Image classification data set "data" (satorres8/CARD-RECOGNIZER on GitHub). Class labels (54): 10 of clubs, 10 of diamonds, 10 of hearts, 10 of spades, 2 of clubs, 2 of diamonds, 2 of hearts, 2 of spades, 3 of clubs, 3 of diamonds, 3 of hearts, 3 of spades, 4 of clubs, 4 of diamonds, 4 of hearts, 4 of spades, 5 of clubs, 5 of diamonds, 5 of hearts, 5 of spades, 6 of clubs, 6 of diamonds, 6 of hearts, 6 of spades, 7 of clubs, 7 of diamonds, 7 of hearts, 7 of spades, 8 of clubs, 8 of diamonds, 8 of hearts, 8 of spades, 9 of clubs, 9 of diamonds, 9 of hearts, 9 of spades, ace of clubs, ace of diamonds, ace of hearts, ace of spades, black joker, jack of clubs, jack of diamonds, jack of hearts, jack of spades, king of clubs, king of diamonds, king of hearts, king of spades, queen of clubs, queen of diamonds, queen of hearts, queen of spades, red joker.

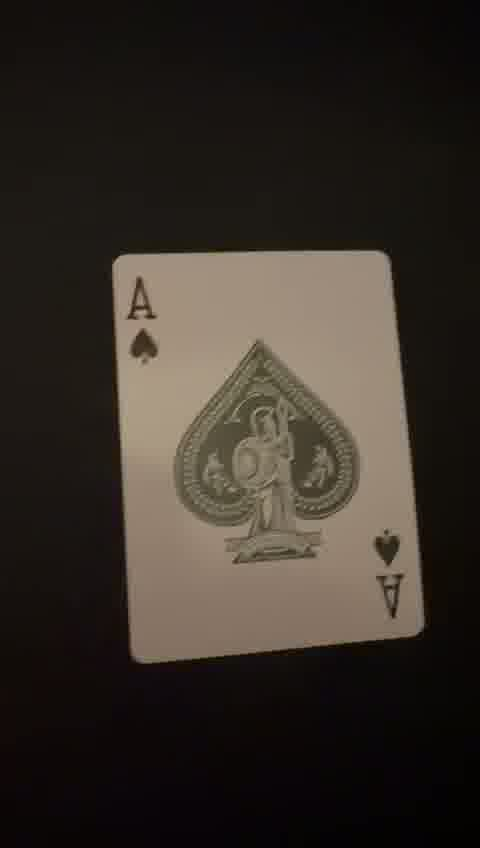
Label: ace of spades

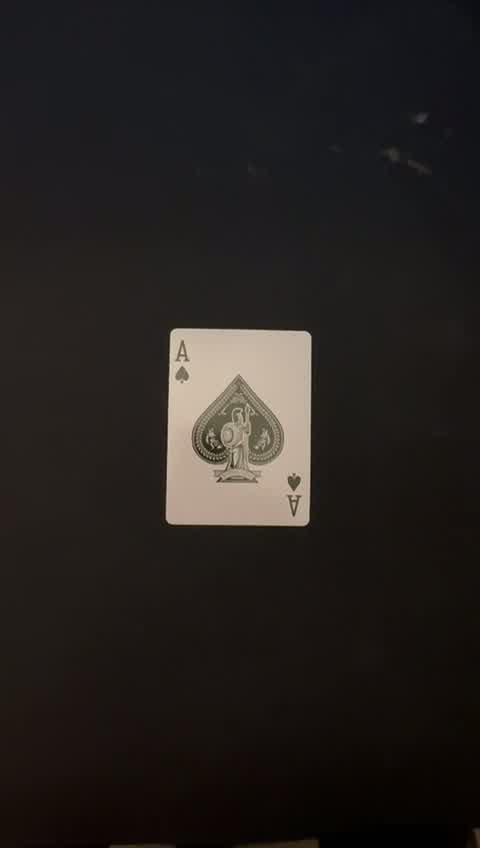
Label: ace of spades

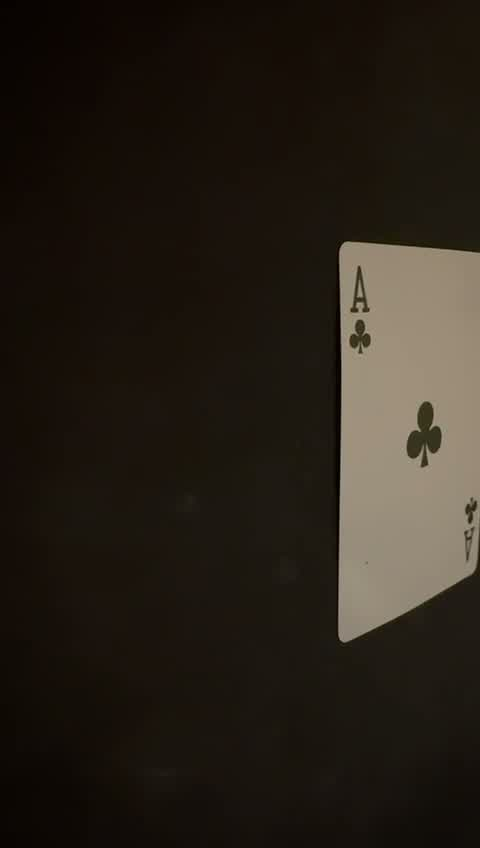
Label: ace of clubs

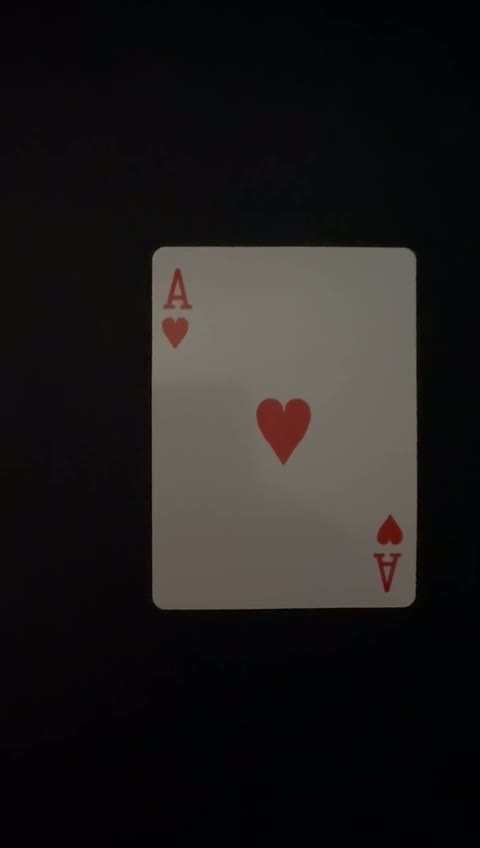
Label: ace of hearts

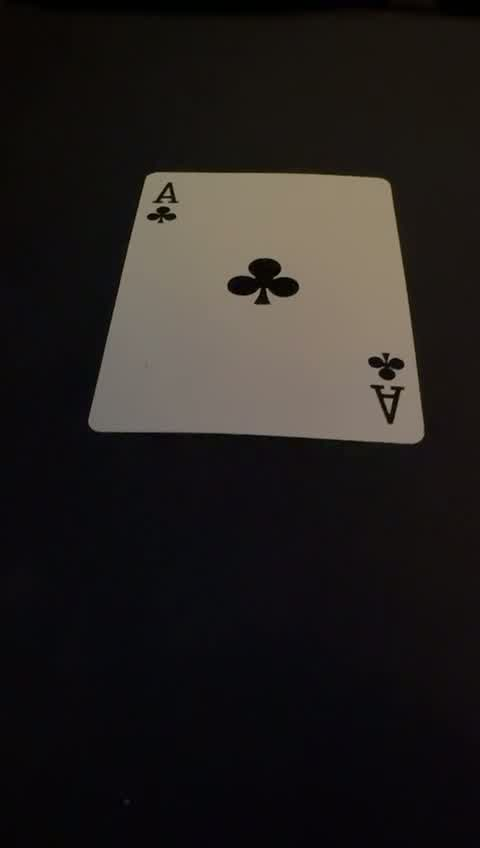
Label: ace of clubs

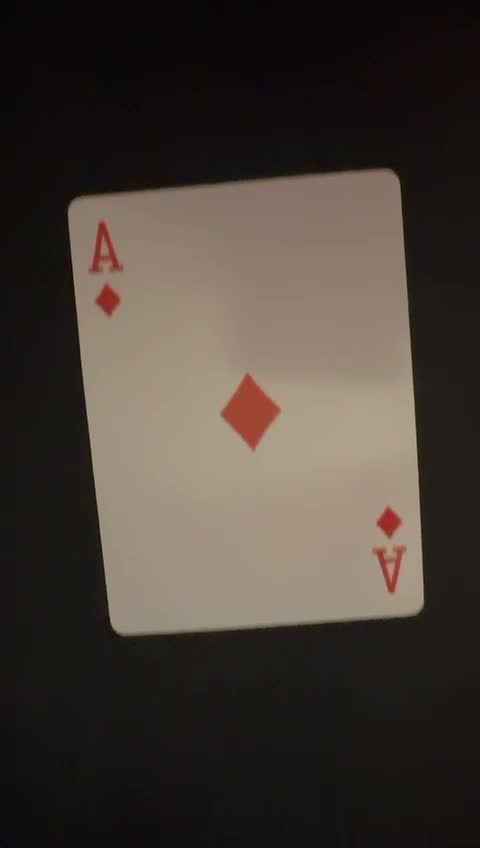
Label: ace of diamonds
